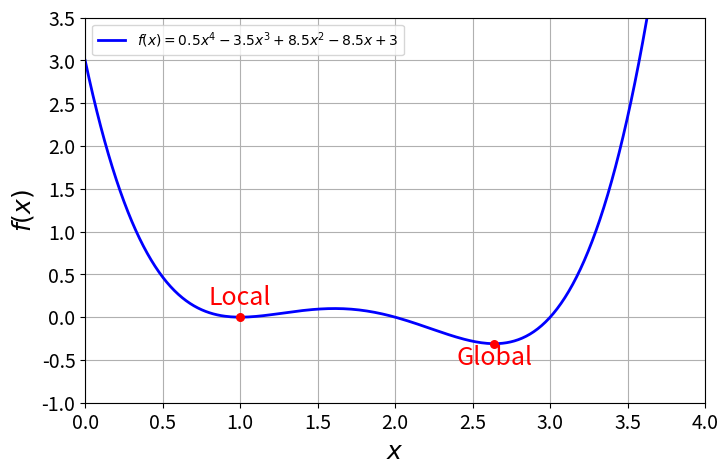

Write the Python code that produced this figure. (Note: this script raises an exception after producing the figure.)
import numpy as np
import matplotlib.pyplot as plt
import os

plot_saving_dir = 'C:/Users/<user>/Dropbox/My PC (DESKTOP-84P3QQD)/Documents/Master_thesis/Thesis_figures/Background'
figs = []
label_font_size = 18
tick_font_size = 14
linewidth = 2
marker_size = 30
second_linewidth=.5

# Define a function with a local and global minimum
def f(x):
    return 0.5*x**4 - 3.5*x**3+8.5*x**2-8.5*x + 3
    


# Generate x values
x = np.linspace(0, 5, 400)
y = f(x)

# Find the approximate local and global minima
local_min_x, local_min_y = (1, f(1))   # Local minimum
global_min_x, global_min_y = (2.64039, f(2.64039)) # Global minimum

# Plot the function
fig1 = plt.figure(figsize=(8, 5))
plt.plot(x, y, label='$f(x)=0.5x^4-3.5x^3+8.5x^2-8.5x+3$', color='b', linewidth=linewidth)
plt.scatter([local_min_x, global_min_x], [local_min_y, global_min_y], color='red', s=marker_size ,zorder=3)

# Annotate the minima
plt.text(local_min_x, local_min_y + .15, 'Local', ha='center', fontsize=label_font_size, color='red')
plt.text(global_min_x, global_min_y - .25, 'Global', ha='center', fontsize=label_font_size, color='red')
plt.xlim(0, 4)
plt.ylim(-1, 3.5)
# Labels and grid
plt.xlabel('$x$', fontsize=label_font_size)
plt.ylabel('$f(x)$', fontsize=label_font_size)
# plt.axhline(y=0, color='black', linewidth=linewidth)
# plt.axvline(x=0, color='black', linewidth=linewidth)
plt.legend()
plt.grid(True)
plt.tick_params(axis='y', labelsize=tick_font_size)
plt.tick_params(axis='x', labelsize=tick_font_size)
# Show plot
plt.show()
figs.append((fig1, 'localvglobal_plot.png'))

save_all = input(f"Save all plots to {plot_saving_dir}? (y/n)").strip().lower() == 'y'
if save_all:
    os.makedirs(plot_saving_dir, exist_ok=True)

    for fig, ffilename in figs:
        path = os.path.join(plot_saving_dir, ffilename)
        fig.savefig(path, dpi=300)
        print(f"Saved {fig} as {ffilename}")